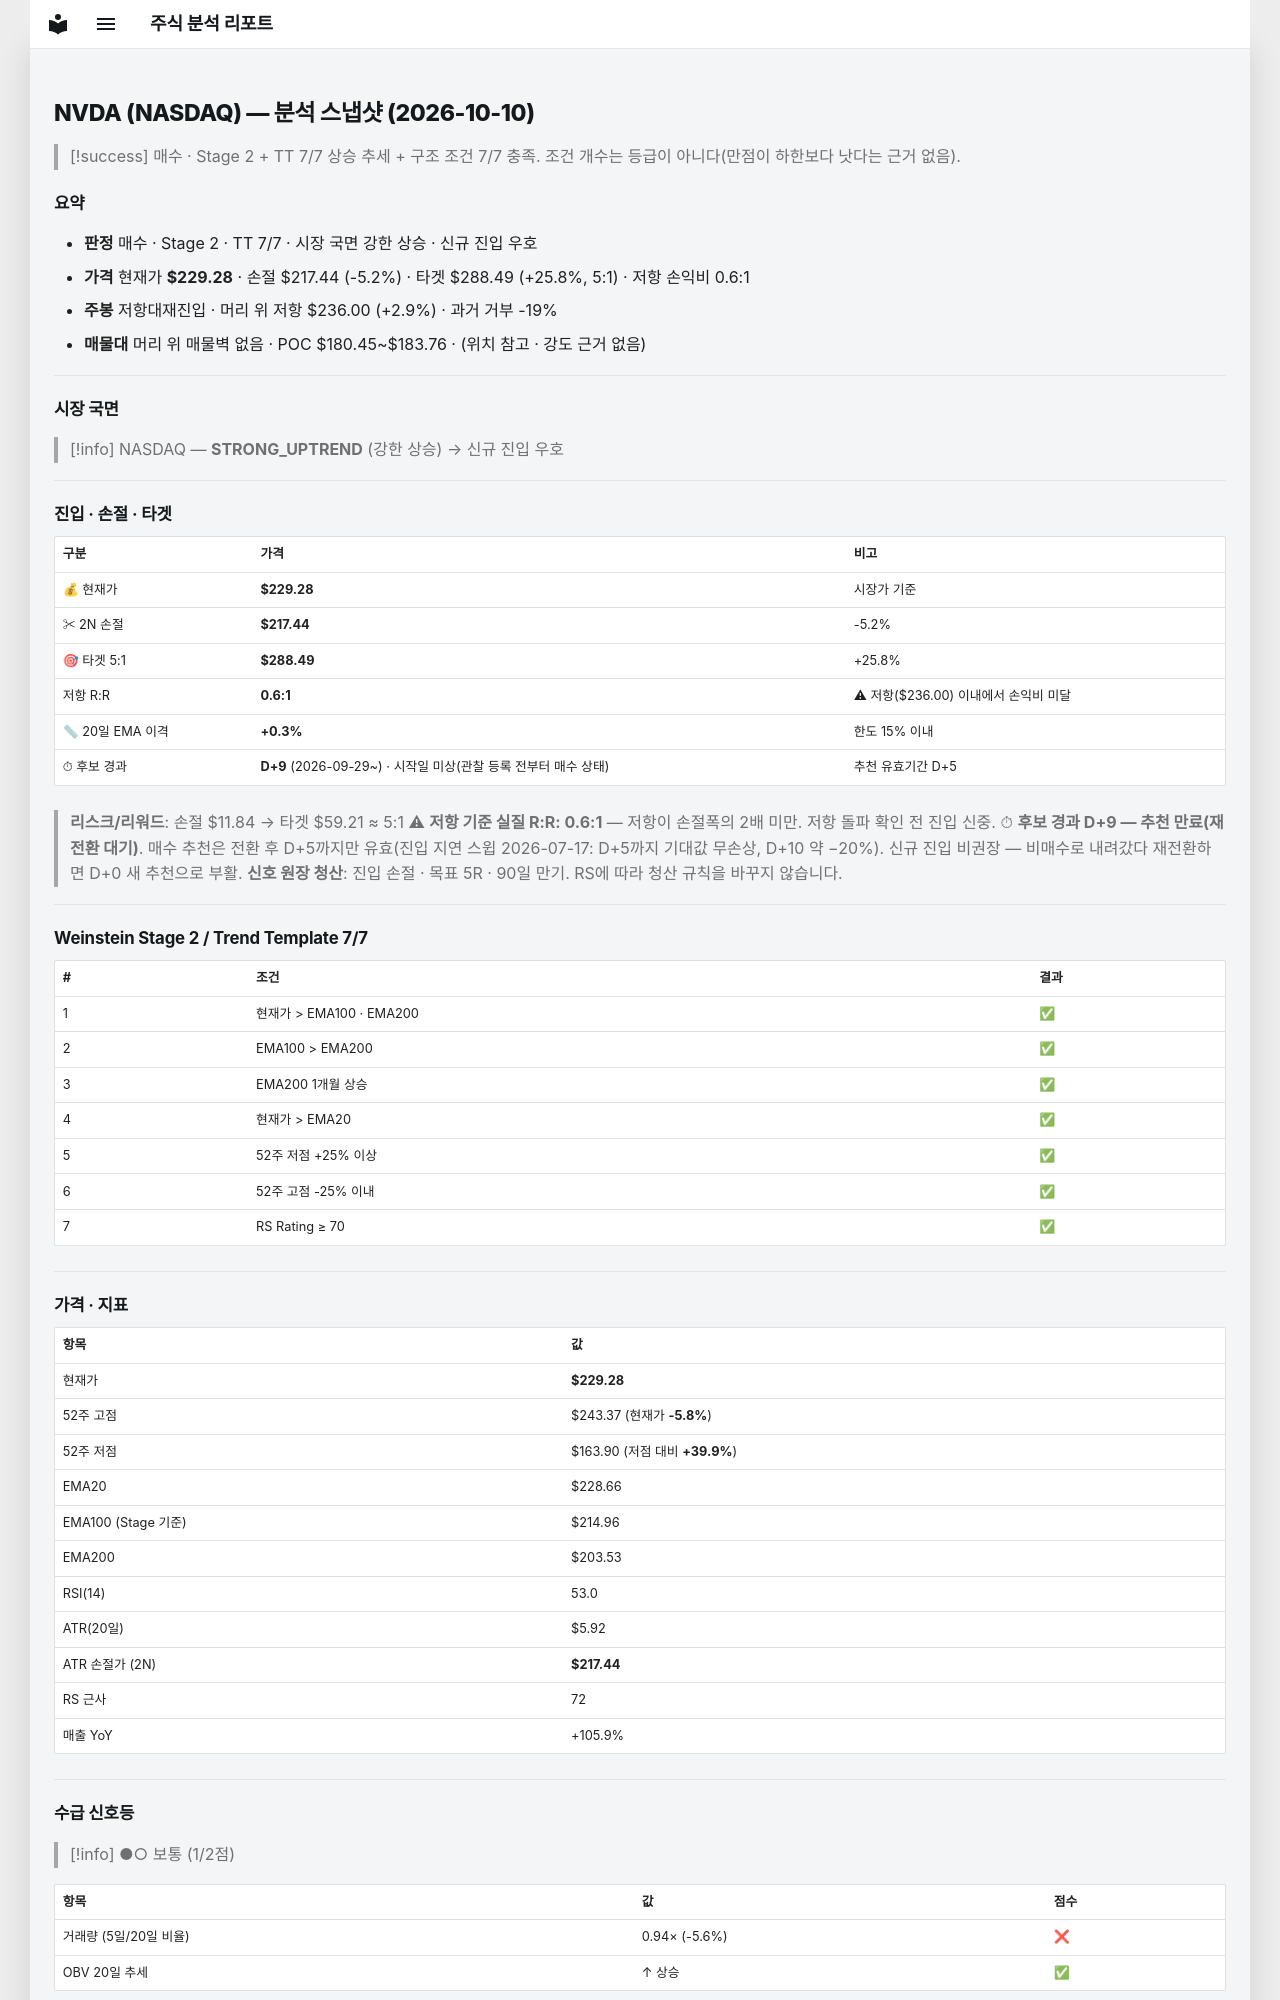

repository: soloandco/stock-reports · page: snapshots/NVDA-2026-10-10/index.html · generator: mkdocs

---
type: analysis-snapshot
title: NVDA 분석 스냅샷
ticker: NVDA
market: NASDAQ
created: 2026-10-10
updated: 2026-10-10
bar-date: 2026-10-09
verdict: 매수후보
real-rr: 0.57
sma50-gap-pct: 0.3
candidate-days: 9
candidate-since: 2026-09-29
candidate-start-unknown: true
weekly-position: 저항대재진입
weekly-overhead-price: 236.00
weekly-overhead-pct: 2.9
stage: 2
trend-template-score: 7
tt-max: 7
ma-set: ema-20-100-200
price: 229.27999877929688
stop-price: 217.43851218284973
market-regime: STRONG_UPTREND
supply-demand-score: 1/2
supply-demand-label: 보통
status: tracking
tags:
  - stock-agent
  - watchlist
  - NVDA
  - analysis
related:
  - "[[analysis-template]]"
---

# NVDA (NASDAQ) — 분석 스냅샷 (2026-10-10)

> [!success] 매수 · Stage 2 + TT 7/7
> 상승 추세 + 구조 조건 7/7 충족. 조건 개수는 등급이 아니다(만점이 하한보다 낫다는 근거 없음).

## 요약

- **판정** 매수 · Stage 2 · TT 7/7 · 시장 국면 강한 상승 · 신규 진입 우호
- **가격** 현재가 **$229.28** · 손절 $217.44 (-5.2%) · 타겟 $288.49 (+25.8%, 5:1) · 저항 손익비 0.6:1
- **주봉** 저항대재진입 · 머리 위 저항 $236.00 (+2.9%) · 과거 거부 -19%
- **매물대** 머리 위 매물벽 없음 · POC $180.45~$183.76 · (위치 참고 · 강도 근거 없음)

---

## 시장 국면

> [!info] NASDAQ — **STRONG_UPTREND** (강한 상승) → 신규 진입 우호

---

## 진입 · 손절 · 타겟

| 구분 | 가격 | 비고 |
|------|------|------|
| 💰 현재가 | **$229.28** | 시장가 기준 |
| ✂ 2N 손절 | **$217.44** | -5.2% |
| 🎯 타겟 5:1 | **$288.49** | +25.8% |
| 저항 R:R | **0.6:1** | ⚠ 저항($236.00) 이내에서 손익비 미달 |
| 📏 20일 EMA 이격 | **+0.3%** | 한도 15% 이내 |
| ⏱ 후보 경과 | **D+9** (2026-09-29~) · 시작일 미상(관찰 등록 전부터 매수 상태) | 추천 유효기간 D+5 |

> **리스크/리워드**: 손절 $11.84 → 타겟 $59.21 ≈ 5:1
> ⚠ **저항 기준 실질 R:R: 0.6:1** — 저항이 손절폭의 2배 미만. 저항 돌파 확인 전 진입 신중.
> ⏱ **후보 경과 D+9 — 추천 만료(재전환 대기)**. 매수 추천은 전환 후 D+5까지만 유효(진입 지연 스윕 2026-07-17: D+5까지 기대값 무손상, D+10 약 −20%). 신규 진입 비권장 — 비매수로 내려갔다 재전환하면 D+0 새 추천으로 부활.
> **신호 원장 청산**: 진입 손절 · 목표 5R · 90일 만기. RS에 따라 청산 규칙을 바꾸지 않습니다.

---

## Weinstein Stage 2 / Trend Template 7/7

| # | 조건 | 결과 |
|---|------|------|
| 1 | 현재가 > EMA100 · EMA200 | ✅ |
| 2 | EMA100 > EMA200 | ✅ |
| 3 | EMA200 1개월 상승 | ✅ |
| 4 | 현재가 > EMA20 | ✅ |
| 5 | 52주 저점 +25% 이상 | ✅ |
| 6 | 52주 고점 -25% 이내 | ✅ |
| 7 | RS Rating ≥ 70 | ✅ |

---

## 가격 · 지표

| 항목 | 값 |
|------|---|
| 현재가 | **$229.28** |
| 52주 고점 | $243.37 (현재가 **-5.8%**) |
| 52주 저점 | $163.90 (저점 대비 **+39.9%**) |
| EMA20 | $228.66 |
| EMA100 (Stage 기준) | $214.96 |
| EMA200 | $203.53 |
| RSI(14) | 53.0 |
| ATR(20일) | $5.92 |
| ATR 손절가 (2N) | **$217.44** |
| RS 근사 | 72 |
| 매출 YoY | +105.9% |

---
## 수급 신호등

> [!info] ●○ 보통 (1/2점)

| 항목 | 값 | 점수 |
|------|------|------|
| 거래량 (5일/20일 비율) | 0.94× (-5.6%) | ❌ |
| OBV 20일 추세 | ↑ 상승 | ✅ |

> **판독법**: 거래량이 20일 평균보다 20% 이상 많고 OBV(온밸런스볼륨)가 상승 중이면 매집 수급이 강한 것으로 판단합니다.

---
